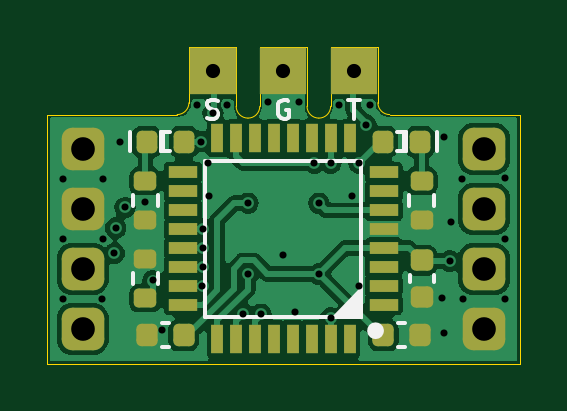
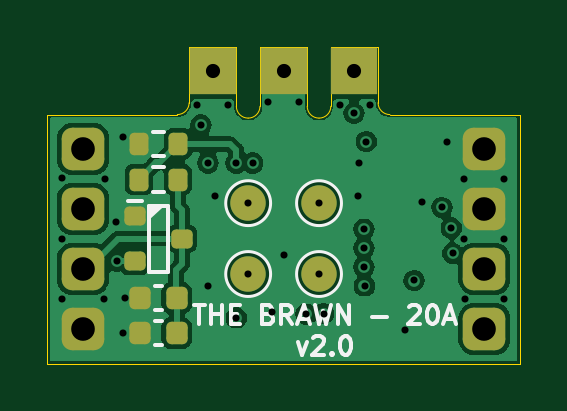
Circuit board: 13 layer files. Board 20.0 x 13.4 mm.
- bottom_copper: THE_BRAWN-20A_LOGIC-B_Cu.gbr (40272 bytes)
- bottom_mask: THE_BRAWN-20A_LOGIC-B_Mask.gbr (2632 bytes)
- paste: THE_BRAWN-20A_LOGIC-B_Paste.gbr (1776 bytes)
- bottom_silk: THE_BRAWN-20A_LOGIC-B_Silkscreen.gbr (8093 bytes)
- outline: THE_BRAWN-20A_LOGIC-Edge_Cuts.gbr (1734 bytes)
- top_copper: THE_BRAWN-20A_LOGIC-F_Cu.gbr (51822 bytes)
- top_mask: THE_BRAWN-20A_LOGIC-F_Mask.gbr (3961 bytes)
- paste: THE_BRAWN-20A_LOGIC-F_Paste.gbr (3315 bytes)
- top_silk: THE_BRAWN-20A_LOGIC-F_Silkscreen.gbr (4780 bytes)
- inner_copper: THE_BRAWN-20A_LOGIC-In1_Cu.gbr (33501 bytes)
- inner_copper: THE_BRAWN-20A_LOGIC-In2_Cu.gbr (32801 bytes)
- drill: THE_BRAWN-20A_LOGIC-NPTH.drl (326 bytes)
- drill: THE_BRAWN-20A_LOGIC-PTH.drl (1485 bytes)

=== bottom_copper: THE_BRAWN-20A_LOGIC-B_Cu.gbr (40272 bytes, source omitted) ===
=== bottom_mask: THE_BRAWN-20A_LOGIC-B_Mask.gbr (2632 bytes, source withheld) ===
=== paste: THE_BRAWN-20A_LOGIC-B_Paste.gbr (1776 bytes, source withheld) ===
=== bottom_silk: THE_BRAWN-20A_LOGIC-B_Silkscreen.gbr (8093 bytes, source omitted) ===
=== outline: THE_BRAWN-20A_LOGIC-Edge_Cuts.gbr ===
%TF.GenerationSoftware,KiCad,Pcbnew,7.0.2-6a45011f42~172~ubuntu22.04.1*%
%TF.CreationDate,2023-05-29T23:15:52+12:00*%
%TF.ProjectId,THE_BRAWN-20A_LOGIC,5448455f-4252-4415-974e-2d3230415f4c,v2.0*%
%TF.SameCoordinates,Original*%
%TF.FileFunction,Profile,NP*%
%FSLAX46Y46*%
G04 Gerber Fmt 4.6, Leading zero omitted, Abs format (unit mm)*
G04 Created by KiCad (PCBNEW 7.0.2-6a45011f42~172~ubuntu22.04.1) date 2023-05-29 23:15:52*
%MOMM*%
%LPD*%
G01*
G04 APERTURE LIST*
%TA.AperFunction,Profile*%
%ADD10C,0.050000*%
%TD*%
G04 APERTURE END LIST*
D10*
X146500000Y-151200000D02*
X144500000Y-151200000D01*
X143500000Y-153700000D02*
X143500000Y-151200000D01*
X149500000Y-151200000D02*
X149500000Y-153550000D01*
X141500000Y-151200000D02*
X141500000Y-153550000D01*
X155500000Y-154050000D02*
X155500000Y-164600000D01*
X149500000Y-153550000D02*
G75*
G03*
X150000000Y-154050000I500000J0D01*
G01*
X147500000Y-151200000D02*
X149500000Y-151200000D01*
X135500000Y-154050000D02*
X135500000Y-164600000D01*
X144500000Y-151200000D02*
X144500000Y-153700000D01*
X143500000Y-151200000D02*
X141500000Y-151200000D01*
X141000000Y-154050000D02*
G75*
G03*
X141500000Y-153550000I0J500000D01*
G01*
X147000000Y-154200000D02*
G75*
G03*
X147500000Y-153700000I0J500000D01*
G01*
X146500000Y-153700000D02*
G75*
G03*
X147000000Y-154200000I500000J0D01*
G01*
X147500000Y-151200000D02*
X147500000Y-153700000D01*
X155500000Y-164600000D02*
X135500000Y-164600000D01*
X135500000Y-154050000D02*
X141000000Y-154050000D01*
X150000000Y-154050000D02*
X155500000Y-154050000D01*
X144000000Y-154200000D02*
G75*
G03*
X144500000Y-153700000I0J500000D01*
G01*
X143500000Y-153700000D02*
G75*
G03*
X144000000Y-154200000I500000J0D01*
G01*
X146500000Y-153700000D02*
X146500000Y-151200000D01*
M02*

=== top_copper: THE_BRAWN-20A_LOGIC-F_Cu.gbr (51822 bytes, source omitted) ===
=== top_mask: THE_BRAWN-20A_LOGIC-F_Mask.gbr ===
%TF.GenerationSoftware,KiCad,Pcbnew,7.0.2-6a45011f42~172~ubuntu22.04.1*%
%TF.CreationDate,2023-05-29T23:15:52+12:00*%
%TF.ProjectId,THE_BRAWN-20A_LOGIC,5448455f-4252-4415-974e-2d3230415f4c,v2.0*%
%TF.SameCoordinates,Original*%
%TF.FileFunction,Soldermask,Top*%
%TF.FilePolarity,Negative*%
%FSLAX46Y46*%
G04 Gerber Fmt 4.6, Leading zero omitted, Abs format (unit mm)*
G04 Created by KiCad (PCBNEW 7.0.2-6a45011f42~172~ubuntu22.04.1) date 2023-05-29 23:15:52*
%MOMM*%
%LPD*%
G01*
G04 APERTURE LIST*
G04 Aperture macros list*
%AMRoundRect*
0 Rectangle with rounded corners*
0 $1 Rounding radius*
0 $2 $3 $4 $5 $6 $7 $8 $9 X,Y pos of 4 corners*
0 Add a 4 corners polygon primitive as box body*
4,1,4,$2,$3,$4,$5,$6,$7,$8,$9,$2,$3,0*
0 Add four circle primitives for the rounded corners*
1,1,$1+$1,$2,$3*
1,1,$1+$1,$4,$5*
1,1,$1+$1,$6,$7*
1,1,$1+$1,$8,$9*
0 Add four rect primitives between the rounded corners*
20,1,$1+$1,$2,$3,$4,$5,0*
20,1,$1+$1,$4,$5,$6,$7,0*
20,1,$1+$1,$6,$7,$8,$9,0*
20,1,$1+$1,$8,$9,$2,$3,0*%
G04 Aperture macros list end*
%ADD10C,1.000000*%
%ADD11R,2.000000X2.000000*%
%ADD12RoundRect,0.200000X0.275000X-0.200000X0.275000X0.200000X-0.275000X0.200000X-0.275000X-0.200000X0*%
%ADD13RoundRect,0.450000X-0.450000X-0.450000X0.450000X-0.450000X0.450000X0.450000X-0.450000X0.450000X0*%
%ADD14RoundRect,0.200000X-0.275000X0.200000X-0.275000X-0.200000X0.275000X-0.200000X0.275000X0.200000X0*%
%ADD15RoundRect,0.225000X-0.250000X0.225000X-0.250000X-0.225000X0.250000X-0.225000X0.250000X0.225000X0*%
%ADD16RoundRect,0.225000X0.225000X0.250000X-0.225000X0.250000X-0.225000X-0.250000X0.225000X-0.250000X0*%
%ADD17R,1.200000X0.500000*%
%ADD18R,0.500000X1.200000*%
%ADD19RoundRect,0.225000X-0.225000X-0.250000X0.225000X-0.250000X0.225000X0.250000X-0.225000X0.250000X0*%
%ADD20RoundRect,0.218750X0.218750X0.256250X-0.218750X0.256250X-0.218750X-0.256250X0.218750X-0.256250X0*%
%ADD21RoundRect,0.218750X-0.218750X-0.256250X0.218750X-0.256250X0.218750X0.256250X-0.218750X0.256250X0*%
G04 APERTURE END LIST*
D10*
%TO.C,H3*%
X145500000Y-152200000D03*
D11*
X145500000Y-152200000D03*
%TD*%
D10*
%TO.C,H2*%
X142500000Y-152200000D03*
D11*
X142500000Y-152200000D03*
%TD*%
D12*
%TO.C,R2*%
X139650000Y-161825000D03*
X139650000Y-160175000D03*
%TD*%
D13*
%TO.C,J2*%
X137000000Y-155500000D03*
X137000000Y-158040000D03*
X137000000Y-160580000D03*
X137000000Y-163120000D03*
%TD*%
D14*
%TO.C,R10*%
X151350000Y-156875000D03*
X151350000Y-158525000D03*
%TD*%
%TO.C,R8*%
X139650000Y-156875000D03*
X139650000Y-158525000D03*
%TD*%
D15*
%TO.C,C5*%
X151350000Y-160225000D03*
X151350000Y-161775000D03*
%TD*%
D16*
%TO.C,C9*%
X141275000Y-163400000D03*
X139725000Y-163400000D03*
%TD*%
D10*
%TO.C,H1*%
X148500000Y-152200000D03*
D11*
X148500000Y-152200000D03*
%TD*%
D17*
%TO.C,U1*%
X149750000Y-162100000D03*
X149750000Y-161300000D03*
X149750000Y-160500000D03*
X149750000Y-159700000D03*
X149750000Y-158900000D03*
X149750000Y-158100000D03*
X149750000Y-157300000D03*
X149750000Y-156500000D03*
D18*
X148300000Y-155050000D03*
X147500000Y-155050000D03*
X146700000Y-155050000D03*
X145900000Y-155050000D03*
X145100000Y-155050000D03*
X144300000Y-155050000D03*
X143500000Y-155050000D03*
X142700000Y-155050000D03*
D17*
X141250000Y-156500000D03*
X141250000Y-157300000D03*
X141250000Y-158100000D03*
X141250000Y-158900000D03*
X141250000Y-159700000D03*
X141250000Y-160500000D03*
X141250000Y-161300000D03*
X141250000Y-162100000D03*
D18*
X142700000Y-163550000D03*
X143500000Y-163550000D03*
X144300000Y-163550000D03*
X145100000Y-163550000D03*
X145900000Y-163550000D03*
X146700000Y-163550000D03*
X147500000Y-163550000D03*
X148300000Y-163550000D03*
%TD*%
D19*
%TO.C,C7*%
X149725000Y-163400000D03*
X151275000Y-163400000D03*
%TD*%
D20*
%TO.C,DS2*%
X151287500Y-155200000D03*
X149712500Y-155200000D03*
%TD*%
D13*
%TO.C,J1*%
X154000000Y-155500000D03*
X154000000Y-158040000D03*
X154000000Y-160580000D03*
X154000000Y-163120000D03*
%TD*%
D21*
%TO.C,DS1*%
X139712500Y-155200000D03*
X141287500Y-155200000D03*
%TD*%
M02*

=== paste: THE_BRAWN-20A_LOGIC-F_Paste.gbr (3315 bytes, source withheld) ===
=== top_silk: THE_BRAWN-20A_LOGIC-F_Silkscreen.gbr ===
%TF.GenerationSoftware,KiCad,Pcbnew,7.0.2-6a45011f42~172~ubuntu22.04.1*%
%TF.CreationDate,2023-05-29T23:15:52+12:00*%
%TF.ProjectId,THE_BRAWN-20A_LOGIC,5448455f-4252-4415-974e-2d3230415f4c,v2.0*%
%TF.SameCoordinates,Original*%
%TF.FileFunction,Legend,Top*%
%TF.FilePolarity,Positive*%
%FSLAX46Y46*%
G04 Gerber Fmt 4.6, Leading zero omitted, Abs format (unit mm)*
G04 Created by KiCad (PCBNEW 7.0.2-6a45011f42~172~ubuntu22.04.1) date 2023-05-29 23:15:52*
%MOMM*%
%LPD*%
G01*
G04 APERTURE LIST*
%ADD10C,0.150000*%
%ADD11C,0.500000*%
%ADD12C,0.120000*%
G04 APERTURE END LIST*
D10*
X148250000Y-153425000D02*
X148750000Y-153425000D01*
X148500000Y-153425000D02*
X148500000Y-154225000D01*
X142271428Y-154182000D02*
X142385714Y-154220095D01*
X142385714Y-154220095D02*
X142576190Y-154220095D01*
X142576190Y-154220095D02*
X142652381Y-154182000D01*
X142652381Y-154182000D02*
X142690476Y-154143904D01*
X142690476Y-154143904D02*
X142728571Y-154067714D01*
X142728571Y-154067714D02*
X142728571Y-153991523D01*
X142728571Y-153991523D02*
X142690476Y-153915333D01*
X142690476Y-153915333D02*
X142652381Y-153877238D01*
X142652381Y-153877238D02*
X142576190Y-153839142D01*
X142576190Y-153839142D02*
X142423809Y-153801047D01*
X142423809Y-153801047D02*
X142347619Y-153762952D01*
X142347619Y-153762952D02*
X142309524Y-153724857D01*
X142309524Y-153724857D02*
X142271428Y-153648666D01*
X142271428Y-153648666D02*
X142271428Y-153572476D01*
X142271428Y-153572476D02*
X142309524Y-153496285D01*
X142309524Y-153496285D02*
X142347619Y-153458190D01*
X142347619Y-153458190D02*
X142423809Y-153420095D01*
X142423809Y-153420095D02*
X142614286Y-153420095D01*
X142614286Y-153420095D02*
X142728571Y-153458190D01*
X145709523Y-153458190D02*
X145633333Y-153420095D01*
X145633333Y-153420095D02*
X145519047Y-153420095D01*
X145519047Y-153420095D02*
X145404761Y-153458190D01*
X145404761Y-153458190D02*
X145328571Y-153534380D01*
X145328571Y-153534380D02*
X145290476Y-153610571D01*
X145290476Y-153610571D02*
X145252380Y-153762952D01*
X145252380Y-153762952D02*
X145252380Y-153877238D01*
X145252380Y-153877238D02*
X145290476Y-154029619D01*
X145290476Y-154029619D02*
X145328571Y-154105809D01*
X145328571Y-154105809D02*
X145404761Y-154182000D01*
X145404761Y-154182000D02*
X145519047Y-154220095D01*
X145519047Y-154220095D02*
X145595238Y-154220095D01*
X145595238Y-154220095D02*
X145709523Y-154182000D01*
X145709523Y-154182000D02*
X145747619Y-154143904D01*
X145747619Y-154143904D02*
X145747619Y-153877238D01*
X145747619Y-153877238D02*
X145595238Y-153877238D01*
%TO.C,R2*%
X139127500Y-161237258D02*
X139127500Y-160762742D01*
X140172500Y-161237258D02*
X140172500Y-160762742D01*
%TO.C,R10*%
X151872500Y-157462742D02*
X151872500Y-157937258D01*
X150827500Y-157462742D02*
X150827500Y-157937258D01*
%TO.C,R8*%
X140172500Y-157462742D02*
X140172500Y-157937258D01*
X139127500Y-157462742D02*
X139127500Y-157937258D01*
%TO.C,C5*%
X151860000Y-160859420D02*
X151860000Y-161140580D01*
X150840000Y-160859420D02*
X150840000Y-161140580D01*
%TO.C,C9*%
X140640580Y-163910000D02*
X140359420Y-163910000D01*
X140640580Y-162890000D02*
X140359420Y-162890000D01*
%TO.C,U1*%
X148800000Y-156000000D02*
X142200000Y-156000000D01*
X142200000Y-156000000D02*
X142200000Y-162600000D01*
X142200000Y-162600000D02*
X148800000Y-162600000D01*
X148800000Y-162600000D02*
X148800000Y-156000000D01*
D11*
X149500000Y-163200000D02*
G75*
G03*
X149500000Y-163200000I-100000J0D01*
G01*
D12*
X148800000Y-162600000D02*
X147600000Y-162600000D01*
X148800000Y-161400000D01*
X148800000Y-162600000D01*
G36*
X148800000Y-162600000D02*
G01*
X147600000Y-162600000D01*
X148800000Y-161400000D01*
X148800000Y-162600000D01*
G37*
D10*
%TO.C,C7*%
X150359420Y-162890000D02*
X150640580Y-162890000D01*
X150359420Y-163910000D02*
X150640580Y-163910000D01*
%TO.C,DS2*%
X151985000Y-155600000D02*
X151985000Y-154800000D01*
X150700000Y-155600000D02*
X150300000Y-155600000D01*
X150700000Y-154800000D02*
X150300000Y-154800000D01*
X150700000Y-155600000D02*
X150600000Y-155600000D01*
X150600000Y-155600000D02*
X150600000Y-154800000D01*
X150600000Y-154800000D02*
X150700000Y-154800000D01*
X150700000Y-154800000D02*
X150700000Y-155600000D01*
G36*
X150700000Y-155600000D02*
G01*
X150600000Y-155600000D01*
X150600000Y-154800000D01*
X150700000Y-154800000D01*
X150700000Y-155600000D01*
G37*
%TO.C,DS1*%
X139015000Y-154800000D02*
X139015000Y-155600000D01*
X140300000Y-154800000D02*
X140700000Y-154800000D01*
X140300000Y-155600000D02*
X140700000Y-155600000D01*
X140300000Y-154800000D02*
X140400000Y-154800000D01*
X140400000Y-154800000D02*
X140400000Y-155600000D01*
X140400000Y-155600000D02*
X140300000Y-155600000D01*
X140300000Y-155600000D02*
X140300000Y-154800000D01*
G36*
X140300000Y-154800000D02*
G01*
X140400000Y-154800000D01*
X140400000Y-155600000D01*
X140300000Y-155600000D01*
X140300000Y-154800000D01*
G37*
%TD*%
M02*

=== inner_copper: THE_BRAWN-20A_LOGIC-In1_Cu.gbr (33501 bytes, source omitted) ===
=== inner_copper: THE_BRAWN-20A_LOGIC-In2_Cu.gbr (32801 bytes, source omitted) ===
=== drill: THE_BRAWN-20A_LOGIC-NPTH.drl ===
M48
; DRILL file {KiCad 7.0.2-6a45011f42~172~ubuntu22.04.1} date Mon 29 May 2023 23:15:51
; FORMAT={-:-/ absolute / inch / decimal}
; #@! TF.CreationDate,2023-05-29T23:15:51+12:00
; #@! TF.GenerationSoftware,Kicad,Pcbnew,7.0.2-6a45011f42~172~ubuntu22.04.1
; #@! TF.FileFunction,NonPlated,1,4,NPTH
FMAT,2
INCH
%
G90
G05
T0
M30

=== drill: THE_BRAWN-20A_LOGIC-PTH.drl ===
M48
; DRILL file {KiCad 7.0.2-6a45011f42~172~ubuntu22.04.1} date Mon 29 May 2023 23:15:51
; FORMAT={-:-/ absolute / inch / decimal}
; #@! TF.CreationDate,2023-05-29T23:15:51+12:00
; #@! TF.GenerationSoftware,Kicad,Pcbnew,7.0.2-6a45011f42~172~ubuntu22.04.1
; #@! TF.FileFunction,Plated,1,4,PTH
FMAT,2
INCH
; #@! TA.AperFunction,Plated,PTH,ViaDrill
T1C0.0118
; #@! TA.AperFunction,Plated,PTH,ComponentDrill
T2C0.0236
; #@! TA.AperFunction,Plated,PTH,ComponentDrill
T3C0.0394
%
G90
G05
T1
X5.3602Y-6.1722
X5.3602Y-6.2717
X5.3602Y-6.372
X5.4261Y-6.3721
X5.4272Y-6.1722
X5.4281Y-6.2726
X5.4466Y-6.2963
X5.4487Y-6.2543
X5.4567Y-6.1102
X5.4645Y-6.2198
X5.498Y-6.2106
X5.5108Y-6.3415
X5.5266Y-6.4232
X5.5846Y-6.0492
X5.5906Y-6.11
X5.5935Y-6.3504
X5.5945Y-6.2559
X5.5945Y-6.2874
X5.5945Y-6.3189
X5.6024Y-6.1457
X5.6043Y-6.2008
X5.611Y-6.063
X5.6348Y-6.0492
X5.6615Y-6.3966
X5.6693Y-6.2126
X5.6693Y-6.3307
X5.6909Y-6.3976
X5.7028Y-6.0433
X5.7283Y-6.2992
X5.748Y-6.3937
X5.7539Y-6.0433
X5.7798Y-6.1456
X5.7874Y-6.2126
X5.7874Y-6.3307
X5.8071Y-6.4035
X5.8073Y-6.1457
X5.8209Y-6.0492
X5.8425Y-6.2008
X5.8543Y-6.1457
X5.8543Y-6.3504
X5.8661Y-6.0824
X5.872Y-6.0492
X5.9921Y-6.3701
X5.9961Y-6.1024
X5.9961Y-6.4291
X6.0059Y-6.3091
X6.0079Y-6.2441
X6.0266Y-6.1722
X6.0285Y-6.372
X6.0974Y-6.2717
X6.0974Y-6.372
X6.0984Y-6.1714
T2
X5.6102Y-5.9921
X5.7283Y-5.9921
X5.8465Y-5.9921
T3
X5.3937Y-6.122
X5.3937Y-6.222
X5.3937Y-6.322
X5.3937Y-6.422
X6.063Y-6.122
X6.063Y-6.222
X6.063Y-6.322
X6.063Y-6.422
T0
M30

